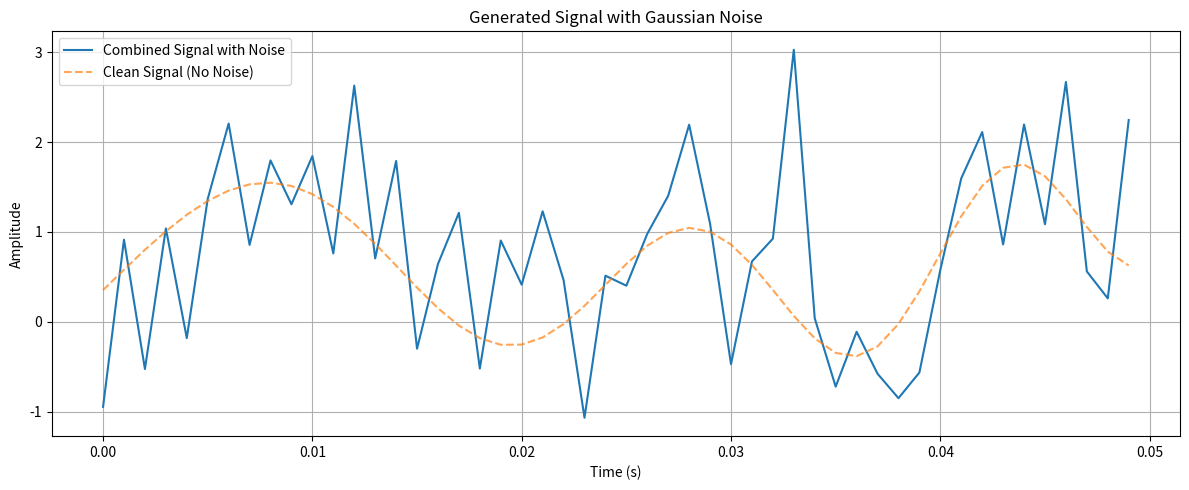

Generate this figure with matplotlib:
import numpy as np


def generate_time_vector(start_time=0, end_time=5, sampling_rate=1000):
    """Helper function to generate the time vector."""
    num_samples = int((end_time - start_time) * sampling_rate)
    time = np.linspace(start_time, end_time, num_samples, endpoint=False)
    return time


def sine_wave_generator(time, frequency=1, amplitude=1, phase=0):
    """Generates a sine wave on a given time vector."""
    signal = amplitude * np.sin(2 * np.pi * frequency * time + phase)
    return signal


def am_sine_generator(time, frequency=1, amplitude_envelope=None, phase=0):
    """
    Generates an Amplitude-Modulated (AM) sine wave.
    """
    if amplitude_envelope is None:
        amplitude = np.linspace(0.1, 1.0, len(time)) # Default envelope
    elif callable(amplitude_envelope):
        amplitude = amplitude_envelope(time)
    elif isinstance(amplitude_envelope, (np.ndarray, list)):
        if len(amplitude_envelope) != len(time):
            raise ValueError("Amplitude envelope array must have the same length as the time vector.")
        amplitude = np.asarray(amplitude_envelope)
    else:
         amplitude = amplitude_envelope # Assume scalar

    carrier_signal = np.sin(2 * np.pi * frequency * time + phase)
    modulated_signal = amplitude * carrier_signal
    return modulated_signal


def linear_chirp_generator(time, start_freq, end_freq, amplitude=1, phase=0):
    """
    Generates a linear chirp signal.
    """
    start_time = time[0]
    end_time = time[-1]
    duration = end_time - start_time

    if duration > 1e-9 : # Avoid division by zero
        k = (end_freq - start_freq) / duration
    else:
        k = 0

    time_relative = time - start_time
    instantaneous_phase = 2 * np.pi * (start_freq * time_relative + 0.5 * k * time_relative**2) + phase
    signal = amplitude * np.sin(instantaneous_phase)
    return signal


def gaussian_noise_generator(length, mean=0.0, std_dev=1.0):
    """
    Generates Gaussian (normal) distributed noise.

    Args:
        length (int): The number of noise samples to generate.
        mean (float): The mean (average) of the noise distribution. Defaults to 0.0.
        std_dev (float): The standard deviation of the noise distribution.
                         Controls the noise power/amplitude. Defaults to 1.0.

    Returns:
        np.ndarray: An array of noise samples of the specified length.
    """
    if std_dev < 0:
        raise ValueError("Standard deviation cannot be negative.")
    noise = np.random.normal(loc=mean, scale=std_dev, size=length)
    return noise


def sum_signal_components(time, component_list):
    """
    Sums multiple signal components defined on the same time vector,
    including optional Gaussian noise.

    Args:
        time (np.ndarray): The time vector.
        component_list (list): A list where each element is a dictionary
                               describing a signal component. Supported types:
                               - {'type': 'sine', 'freq': 2, 'amp': 0.5, 'phase': 0}
                               - {'type': 'am', 'freq': 5, 'envelope': func_or_array, 'phase': 0}
                               - {'type': 'chirp', 'start_freq': 1, 'end_freq': 10, 'amp': 1}
                               - {'type': 'noise', 'mean': 0.0, 'std_dev': 0.1}
    Returns:
        np.ndarray: The combined signal.
    """
    total_signal = np.zeros_like(time)
    signal_length = len(time) # Needed for noise generator

    for comp in component_list:
        comp_type = comp.get('type', 'sine').lower() # Default to sine

        if comp_type == 'sine':
             total_signal += sine_wave_generator(
                time,
                frequency=comp.get('freq', 1),
                amplitude=comp.get('amp', 1.0),
                phase=comp.get('phase', 0)
            )
        elif comp_type == 'am':
            total_signal += am_sine_generator(
                time,
                frequency=comp.get('freq', 1),
                amplitude_envelope=comp.get('envelope', 1.0), # Use a default scalar if None
                phase=comp.get('phase', 0)
            )
        elif comp_type == 'chirp':
             total_signal += linear_chirp_generator(
                time,
                start_freq=comp.get('start_freq', 1),
                end_freq=comp.get('end_freq', 1),
                amplitude=comp.get('amp', 1.0),
                phase=comp.get('phase', 0)
            )
        elif comp_type == 'noise':
             # Generate and add Gaussian noise
             mean = comp.get('mean', 0.0)
             std_dev = comp.get('std_dev', 0.1) # Default std dev if not specified
             total_signal += gaussian_noise_generator(
                 length=signal_length,
                 mean=mean,
                 std_dev=std_dev
             )
        else:
            print(f"Warning: Unknown component type '{comp_type}'. Skipping.")

    return total_signal


# --- Example Usage (within signal_generation.py) ---
if __name__ == "__main__":
    import matplotlib.pyplot as plt

    # --- Configuration ---
    start_time = 0
    end_time = 0.05       # Shorter duration for clearer plot
    sampling_rate = 1000

    # --- Define Signal Components ---
    sine_dict = {"type": "sine", "freq": 5, "amp": 1.0, "phase": 0}

    # Example AM envelope: A slower sine wave controlling amplitude
    def am_envelope(t):
        return 0.5 + 0.4 * np.sin(2 * np.pi * 1 * t) # Varies between 0.1 and 0.9

    am_dict = {"type": "am", "freq": 20, "envelope": am_envelope, "phase": np.pi/4}
    chirp_dict = {'type': 'chirp', 'start_freq': 30, 'end_freq': 80, 'amp': 0.8}

    # --- Define Noise Component ---
    noise_dict = {'type': 'noise', 'mean': 0.0, 'std_dev': 1} # Adjust std_dev to control noise level

    # --- Combine Components ---
    # List includes deterministic signals and the noise specification
    signals_list = [sine_dict, am_dict, chirp_dict, noise_dict]
    # Example: Signal with only sine and noise
    # signals_list = [sine_dict, noise_dict]

    # --- Generate Time and Signal ---
    time = generate_time_vector(start_time, end_time, sampling_rate)
    total_signal = sum_signal_components(time, signals_list)

    # --- Plotting ---
    plt.figure(figsize=(12, 5))
    plt.plot(time, total_signal, label='Combined Signal with Noise')

    # Optionally plot components without noise for comparison
    clean_signal_list = [comp for comp in signals_list if comp.get('type') != 'noise']
    clean_signal = sum_signal_components(time, clean_signal_list)
    plt.plot(time, clean_signal, label='Clean Signal (No Noise)', linestyle='--', alpha=0.7)

    plt.title('Generated Signal with Gaussian Noise')
    plt.xlabel('Time (s)')
    plt.ylabel('Amplitude')
    plt.legend()
    plt.grid(True)
    plt.tight_layout()
    plt.show()